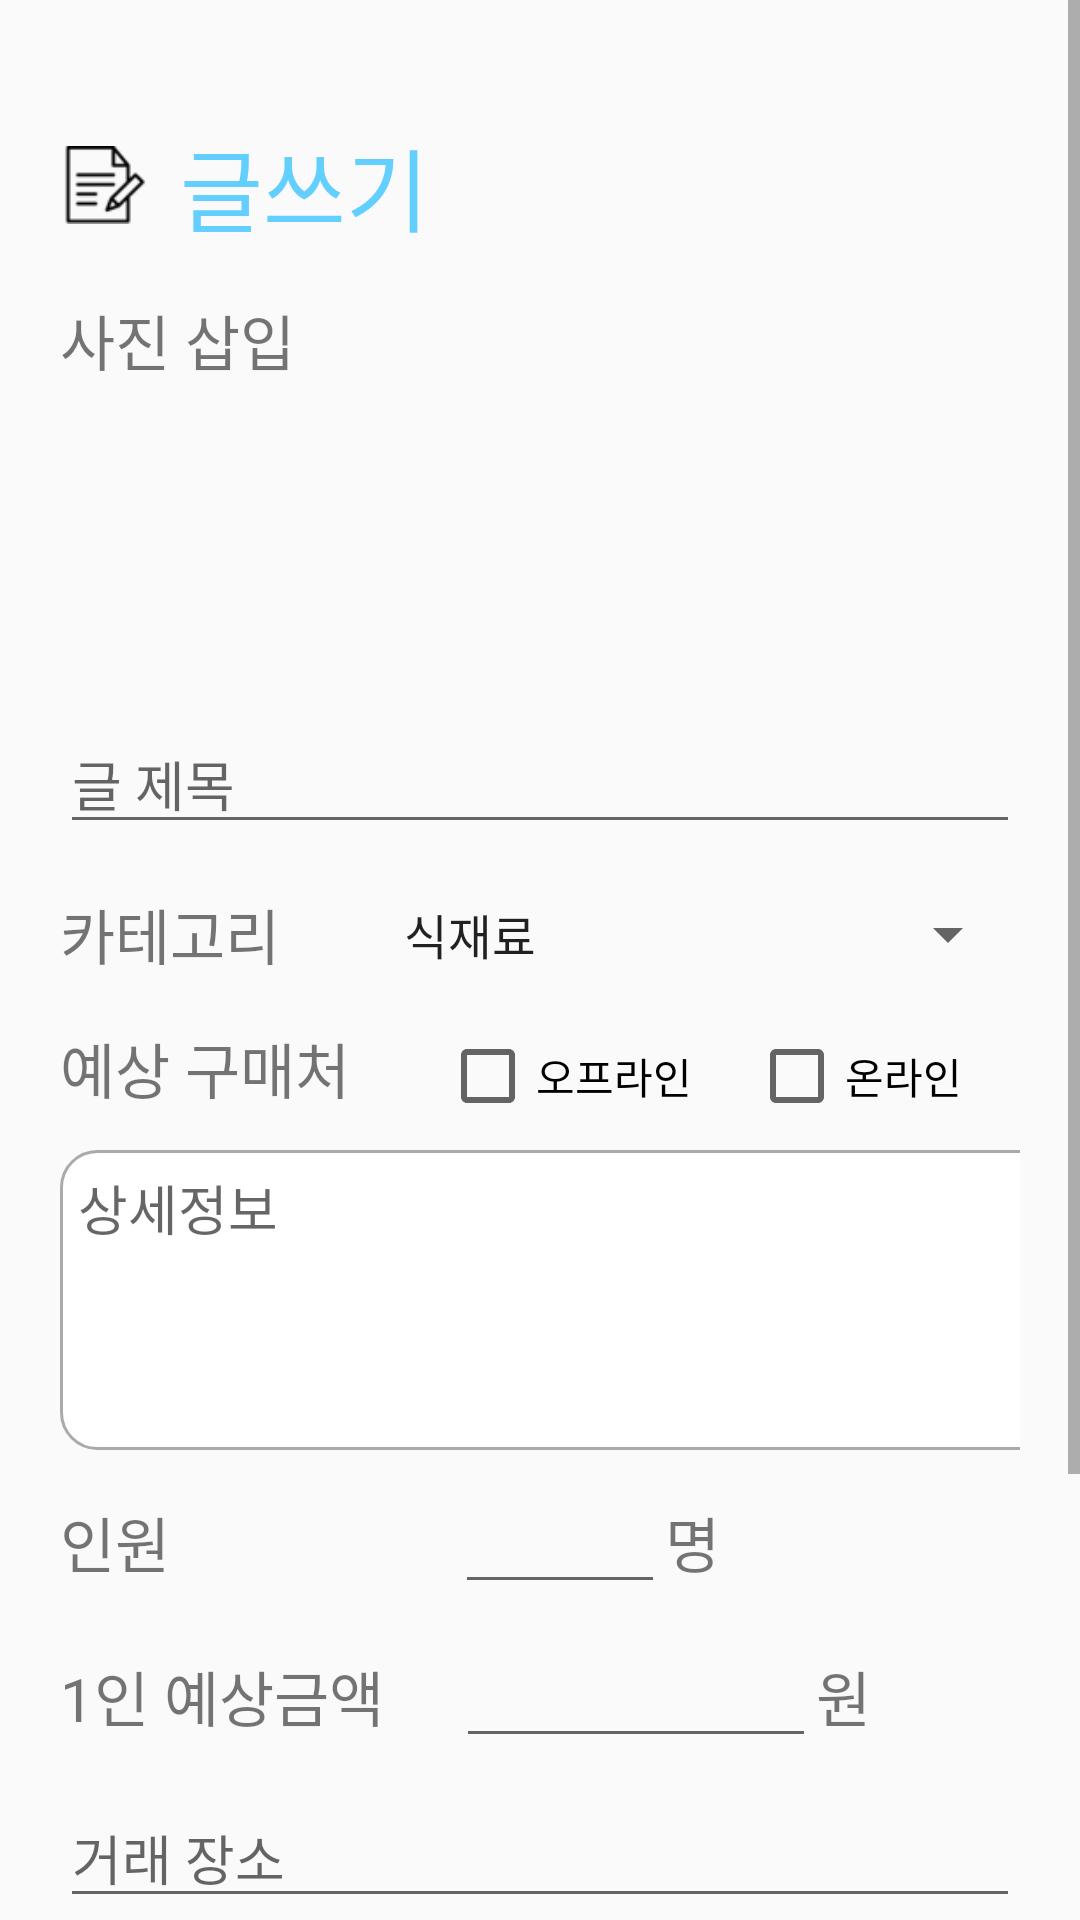

The Android layout XML behind this screen, and the referenced resources:
<!-- AndroidManifest.xml: application theme AppTheme -->
<!-- res/layout/activity_writing_form.xml -->
<?xml version="1.0" encoding="utf-8"?>
<ScrollView xmlns:android="http://schemas.android.com/apk/res/android"
            xmlns:app="http://schemas.android.com/apk/res-auto" xmlns:tools="http://schemas.android.com/tools"
            android:layout_width="fill_parent"
            android:layout_height="wrap_content">
    <LinearLayout
            android:layout_width="match_parent"
            android:layout_height="match_parent"
            tools:context=".WritingForm"
            android:paddingVertical="30dp" android:paddingHorizontal="20dp"
            android:focusable="true"
            android:focusableInTouchMode="true"
            android:orientation="vertical">
        <LinearLayout
                android:orientation="horizontal" android:layout_marginVertical="10dp"
                android:layout_width="match_parent" android:layout_height="wrap_content">
            <ImageView android:layout_width="30dp" android:layout_height="30dp"
                       android:layout_gravity="center_vertical"
                       android:layout_marginRight="10dp"
            android:src="@drawable/writebtn"/>
            <TextView
                    android:text="글쓰기" android:textSize="30sp" android:layout_marginRight="180dp"
                    android:textColor="#63CFFF" android:layout_gravity="center_vertical"
                    android:layout_width="wrap_content" android:layout_height="wrap_content"/>
        </LinearLayout>
        <TextView
                android:text="사진 삽입" android:textSize="20sp" android:layout_marginVertical="5dp"
                android:layout_width="match_parent" android:layout_height="wrap_content"/>
        <LinearLayout
                android:orientation="horizontal"
                android:layout_width="match_parent" android:layout_height="wrap_content">
            <ImageButton
                    android:layout_width="100dp" android:layout_height="100dp"
                    app:srcCompat="@drawable/add_photo" android:scaleType="fitXY"
                    android:id="@+id/wf_imageButton"
                    android:background="#00ffffff"/>
            <ImageView
                    android:layout_width="100dp"
                    android:layout_height="100dp"
                    android:layout_marginLeft="15dp"
                    app:srcCompat="@android:drawable/screen_background_light_transparent"
                    android:id="@+id/wf_imageView"/>
        </LinearLayout>
        <EditText
                android:hint="글 제목"
                android:layout_width="match_parent"
                android:layout_height="wrap_content"
                android:layout_marginVertical="5dp"
                android:id="@+id/wf_title"/>
        <LinearLayout android:layout_width="match_parent" android:layout_height="wrap_content"
                      android:orientation="horizontal" android:gravity="center_vertical"
                      android:layout_marginVertical="5dp">
            <TextView
                    android:text="카테고리" android:textSize="20sp" android:layout_marginVertical="5dp"
                    android:layout_width="0dp" android:layout_weight="1" android:layout_height="wrap_content"/>
            <Spinner android:id="@+id/wf_ctg_spinner1"
                     android:entries="@array/spin_arr"
                     android:prompt="@string/spin_prompt"
                     android:spinnerMode="dialog"
                     android:layout_width="0dp" android:layout_weight="2"
                     android:layout_height="40dp"></Spinner>
        </LinearLayout>

        <LinearLayout
                android:orientation="horizontal" android:layout_marginVertical="5dp"
                android:layout_width="match_parent" android:layout_height="wrap_content">
            <TextView
                    android:text="예상 구매처" android:textSize="20sp" android:layout_marginRight="30dp"
                    android:layout_width="wrap_content" android:layout_height="wrap_content"/>
            <CheckBox
                    android:text="오프라인"
                    android:layout_width="wrap_content"
                    android:layout_height="wrap_content" android:id="@+id/wf_is_off" android:layout_weight="1"/>
            <CheckBox
                    android:text="온라인"
                    android:layout_width="wrap_content"
                    android:layout_height="wrap_content" android:id="@+id/wf_is_on" android:layout_weight="1"/>
        </LinearLayout>
        <EditText
                android:visibility="gone"
                android:hint="구매처 이름/상세 링크"
                android:layout_width="match_parent"
                android:layout_height="wrap_content"
                android:layout_marginVertical="5dp"
                android:id="@+id/wf_detail"/>
        <EditText
                android:hint="상세정보"
                android:layout_width="374dp"
                android:layout_height="100dp"
                android:layout_marginVertical="5dp"
                android:padding="6dp"
                android:gravity="left|top"
                android:background="@drawable/round_border"
                android:id="@+id/wf_more"/>
        <LinearLayout
                android:orientation="horizontal" android:layout_marginVertical="5dp"
                android:layout_width="match_parent" android:layout_height="wrap_content">
            <TextView
                    android:text="인원" android:textSize="20sp" android:layout_marginRight="95dp"
                    android:layout_width="wrap_content" android:layout_height="wrap_content"/>
            <EditText android:layout_width="70dp" android:layout_height="wrap_content"
                      android:id="@+id/wf_peoplenum" android:inputType="number"/>
            <TextView
                    android:text="명" android:textSize="20sp"
                    android:layout_width="wrap_content" android:layout_height="wrap_content"/>
        </LinearLayout>
        <LinearLayout
                android:orientation="horizontal" android:layout_marginVertical="5dp"
                android:layout_width="match_parent" android:layout_height="wrap_content">
            <TextView
                    android:text="1인 예상금액" android:textSize="20sp" android:layout_marginRight="24dp"
                    android:layout_width="wrap_content" android:layout_height="wrap_content"/>
            <EditText android:layout_width="120dp" android:layout_height="wrap_content"
                      android:id="@+id/wf_price" android:inputType="number"/>
            <TextView
                    android:text="원" android:textSize="20sp"
                    android:layout_width="wrap_content" android:layout_height="wrap_content"/>
        </LinearLayout>
        <EditText
                android:hint="거래 장소"
                android:layout_width="match_parent"
                android:layout_height="wrap_content"
                android:layout_marginVertical="5dp"
                android:id="@+id/wf_location"/>
        <LinearLayout
                android:orientation="horizontal" android:layout_marginVertical="5dp"
                android:layout_width="match_parent" android:layout_height="wrap_content">
            <TextView
                    android:text="거래 파기 시 수수료" android:textSize="20sp" android:layout_marginRight="24dp"
                    android:layout_width="wrap_content" android:layout_height="wrap_content"/>
            <EditText android:layout_width="120dp" android:layout_height="wrap_content"
                      android:id="@+id/wf_fee" android:inputType="number"/>
            <TextView
                    android:text="원" android:textSize="20sp"
                    android:layout_width="wrap_content" android:layout_height="wrap_content"/>
        </LinearLayout>

        <Button android:text="게시하기" android:layout_gravity="center"
                android:layout_marginVertical="30dp"
                android:background="@drawable/round_border" android:id="@+id/regi_product"
                android:layout_width="wrap_content" android:layout_height="match_parent"/>
    </LinearLayout>
</ScrollView>
<!-- resources referenced by this layout -->
<resources>
  <string-array name="spin_arr">
          <item>식재료</item>
          <item>과일,채소</item>
          <item>가공식품</item>
          <item>생필품</item>
          <item>1+1 행사상품</item>
          <item>기타</item>
          <item>배달음식</item>
      </string-array>
  <!-- drawable add_photo: png bitmap (drawable, 7911 bytes) -->
  <!-- drawable round_border (drawable) -->
  <?xml version="1.0" encoding="utf-8"?>
  <shape xmlns:android="http://schemas.android.com/apk/res/android"
         android:padding="10dp"
         android:shape="rectangle">
      
      <corners android:bottomLeftRadius="12dp"
               android:bottomRightRadius="12dp"
               android:topLeftRadius="12dp"
               android:topRightRadius="12dp"/>
      
      <stroke android:width="1dp"
              android:color="#aaaaaa"/>
      
      <solid android:color="#ffffff" />
  </shape>
  <!-- drawable writebtn: png bitmap (drawable, 1454 bytes) -->
  <string name="spin_prompt">카테고리을 선택하세요</string>
  <style name="AppTheme" parent="Theme.AppCompat.Light.DarkActionBar">
          
          <item name="colorPrimary">@color/colorPrimary</item>
          <item name="colorPrimaryDark">@color/colorPrimaryDark</item>
          <item name="colorAccent">@color/colorAccent</item>
      </style>
  <color name="colorPrimary">#68CEFF</color>
  <color name="colorPrimaryDark">#3D3D3D</color>
  <color name="colorAccent">#34BFFF</color>
</resources>
